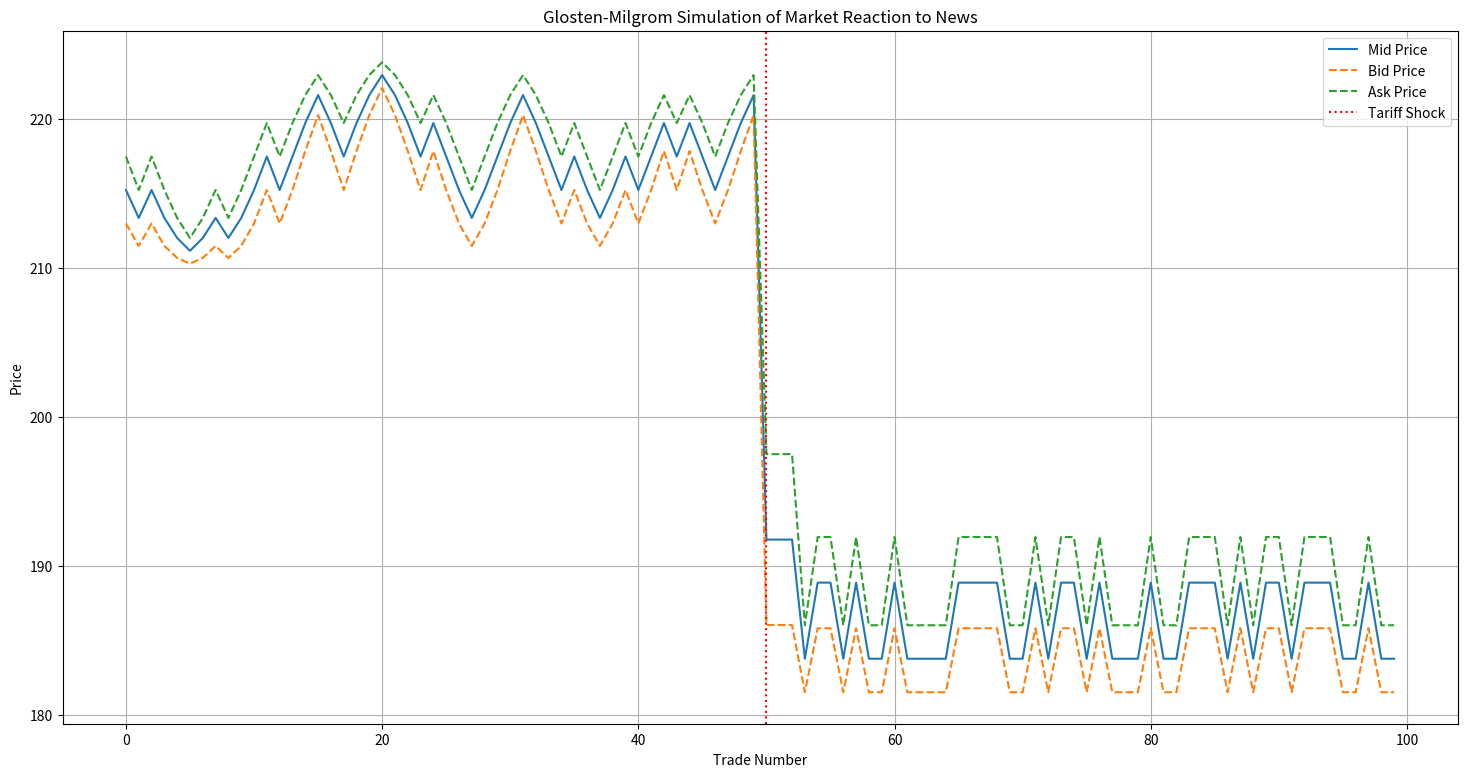
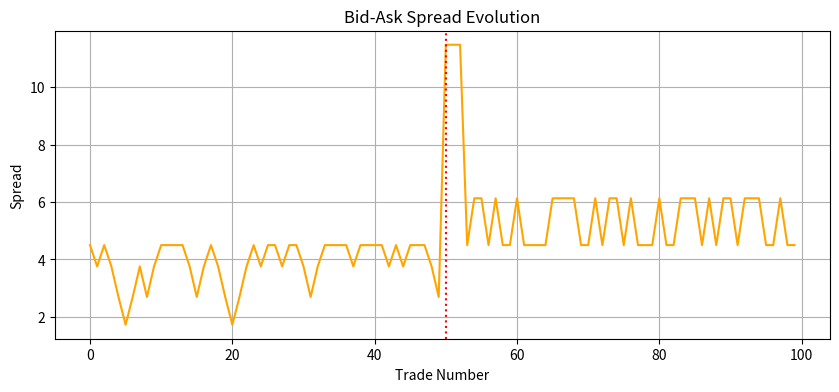

The matplotlib source for these figures, in order:
# %%
import numpy as np
import matplotlib.pyplot as plt


# Parameters
np.random.seed(42)
N = 100  # number of trades
v_H = 225   # high asset value
v_L = 210   # low asset value
p0 = 0.5    # initial belief that value is high
alpha = 0.3  # probability a trader is informed
shock_trade = 50  # simulate a shock at this trade

# true value equal to v_L since it's a bad news


# %%
# Initialize storage
beliefs = []
bid_prices = []
ask_prices = []
mid_prices = []
spreads = []
orders = []
trades = []
trade_types = []

p = p0  # initial belief

# %%
def update_belief(p, order, alpha):

    if order == 'buy':
        num = float(p * 0.5 * (1 + alpha))
        denom = float(p * alpha + (1 - alpha) * 0.5)
    elif order == 'sell':
        num = float(p * 0.5 * (1 - alpha))
        denom = float(alpha * (1 - p) + 0.5 * (1 - alpha))
    return float(num / denom)

# %%
for t in range(N):

    # Decide trader type
    is_informed = np.random.rand() < alpha

    # Generate order before shock
    if t < shock_trade:  # before shock
        order = np.random.choice(['buy', 'sell'], p=[0.52, 0.48])

    elif t >= shock_trade and t <=52:  # after shock
        # Sudden info shock: change probability market thinks asset is L
        p = 0.3
        alpha = 0.7
        v_H = 215
        v_L = 190
        if is_informed:
            order = 'sell'  # Informed trader knows that asset value is low
        else:
            order = np.random.choice(['buy', 'sell'])
    else:
        p = 0.3
        alpha = 0.3
        v_H = 200
        v_L = 180
        if is_informed:
            order = 'sell'
        else:
            order = np.random.choice(['buy', 'sell'])



    # Update belief
    p = update_belief(p, order, alpha)

    # Compute bid and ask
    bid = ((1 - p) * v_L + p * v_H) - (alpha*p*(1 - p))/(alpha*p+(1-alpha)*0.5) * (v_H - v_L)  # bid discount
    ask = ((1 - p) * v_L + p * v_H) + (alpha*p*(1 - p))/(alpha*p+(1-alpha)*0.5) * (v_H - v_L) # ask premium
    mid = (bid + ask) / 2
    spread = ask - bid

    # Store
    if order == 'buy':
        trades.append(ask)
    elif order == 'sell':
        trades.append(bid)
    beliefs.append(p)
    bid_prices.append(bid)
    ask_prices.append(ask)
    mid_prices.append(mid)
    spreads.append(spread)
    orders.append(order)

# --- Plotting ---
# %%
plt.figure(figsize=(18, 9))
plt.plot(mid_prices, label='Mid Price')
plt.plot(bid_prices, linestyle='--', label='Bid Price')
plt.plot(ask_prices, linestyle='--', label='Ask Price')
plt.axvline(shock_trade, color='red', linestyle=':', label='Tariff Shock')
plt.title('Glosten-Milgrom Simulation of Market Reaction to News')
plt.xlabel('Trade Number')
plt.ylabel('Price')
plt.legend()
plt.grid(True)
plt.show()

# %%
plt.figure(figsize=(10, 4))
plt.plot(spreads, color='orange')
plt.axvline(shock_trade, color='red', linestyle=':', label='Tariff Shock')
plt.title('Bid-Ask Spread Evolution')
plt.xlabel('Trade Number')
plt.ylabel('Spread')
plt.grid(True)
plt.show()

# %%
